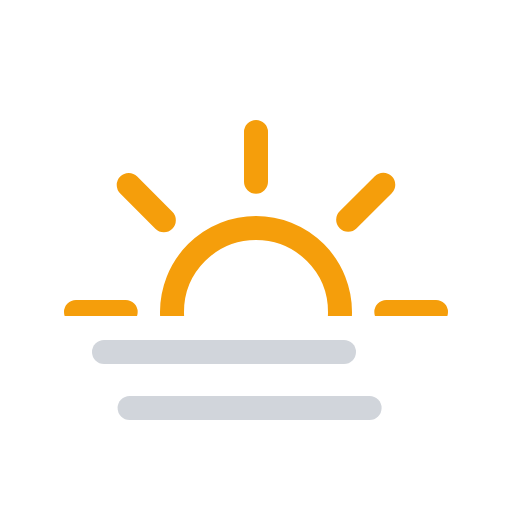
t = 0.00 s
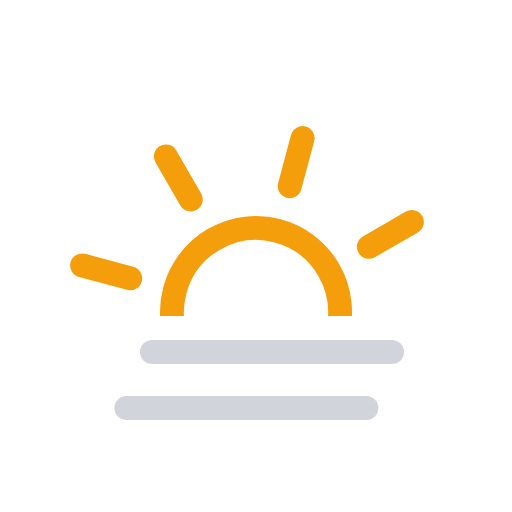
t = 1.88 s
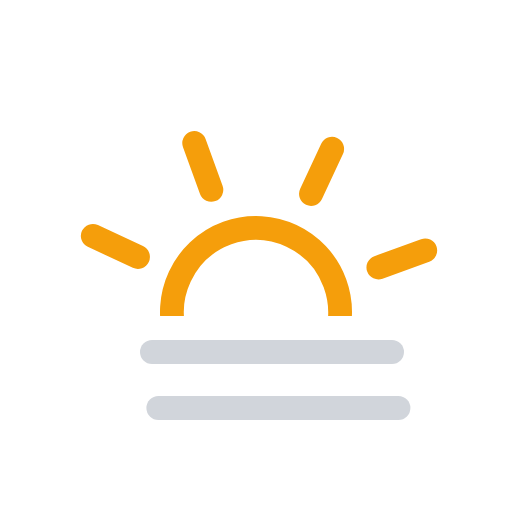
t = 3.13 s
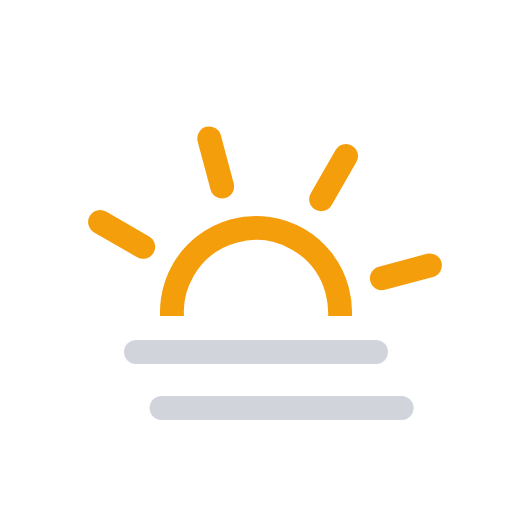
t = 3.75 s
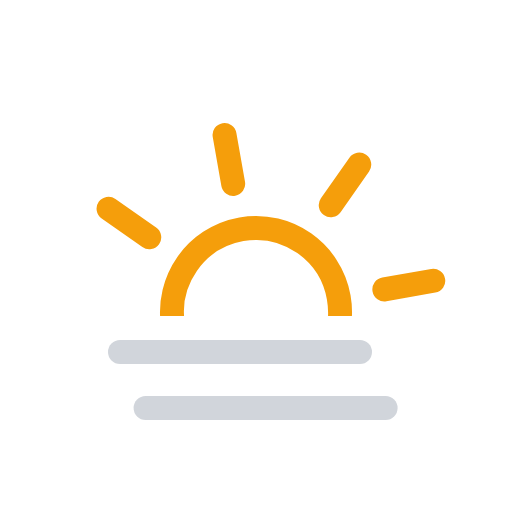
t = 4.38 s
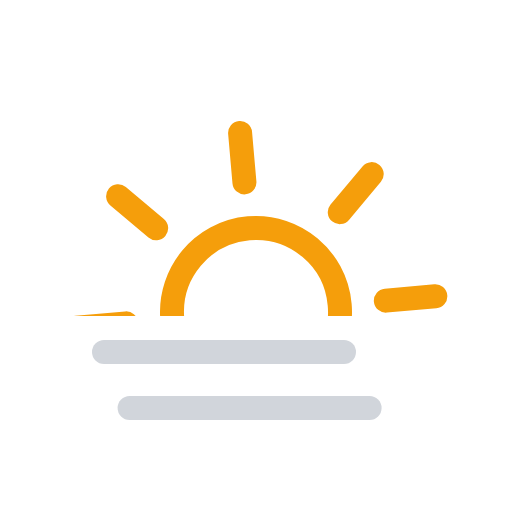
t = 5.00 s

The animated SVG that drew these frames (rendered in a browser with its animation timeline set to each time). Animation: 3 SMIL elements (animateTransform=3); frames cover the first 5.00 s, repeats indefinitely.

<svg xmlns="http://www.w3.org/2000/svg" viewBox="0 0 64 64">
  <defs>
    <clipPath id="a">
      <rect y="7.5" width="64" height="32" fill="none" />
    </clipPath>
  </defs>
  <g>
    <line
      x1="17"
      y1="44"
      x2="47"
      y2="44"
      fill="none"
      stroke="#d1d5db"
      stroke-linecap="round"
      stroke-miterlimit="10"
      stroke-width="3"
    />
    <animateTransform
      attributeName="transform"
      type="translate"
      values="-4 0; 4 0; -4 0"
      dur="5s"
      begin="0s"
      repeatCount="indefinite"
    />
  </g>
  <g>
    <line
      x1="17"
      y1="51"
      x2="47"
      y2="51"
      fill="none"
      stroke="#d1d5db"
      stroke-linecap="round"
      stroke-miterlimit="10"
      stroke-width="3"
    />
    <animateTransform
      attributeName="transform"
      type="translate"
      values="-4 0; 4 0; -4 0"
      dur="5s"
      begin="-4s"
      repeatCount="indefinite"
    />
  </g>
  <g clip-path="url(#a)">
    <g>
      <path
        d="M42.5,39A10.5,10.5,0,1,1,32,28.5,10.5,10.5,0,0,1,42.5,39ZM32,22.71V16.5m0,45V55.29M43.52,27.48l4.39-4.39M16.09,54.91l4.39-4.39m0-23-4.39-4.39M47.91,54.91l-4.39-4.39M15.71,39H9.5m45,0H48.29"
        fill="none"
        stroke="#f59e0b"
        stroke-linecap="round"
        stroke-miterlimit="10"
        stroke-width="3"
      />
      <animateTransform
        attributeName="transform"
        type="rotate"
        from="0 32 39"
        to="360 32 39"
        dur="45s"
        repeatCount="indefinite"
      />
    </g>
  </g>
</svg>
